Run: headless pygame with SDL's dummy video driver; simulated clock (each Clock.tick advances the game by its frame time, no real sleeping); random seed 0; keys injected as events and as key.get_pressed() state; no mouse input.
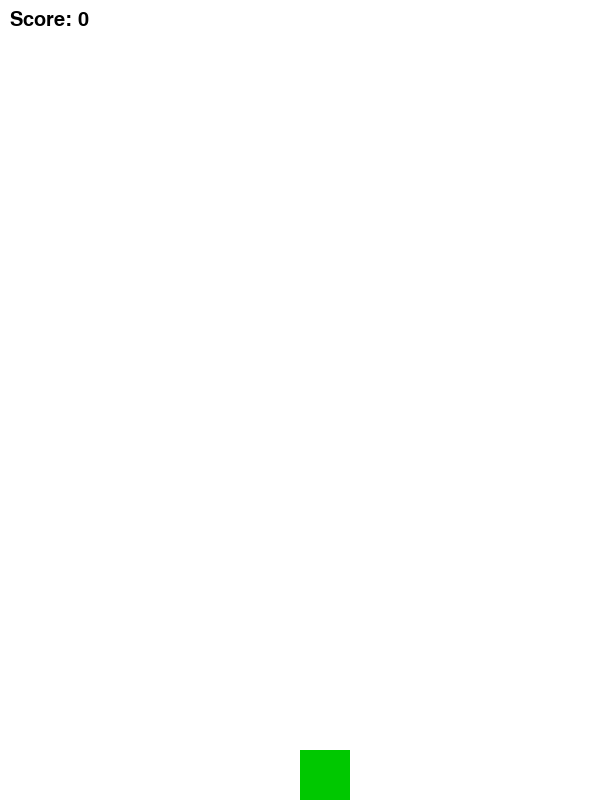
Frame 1 of 4 · flips 1–60 · no input
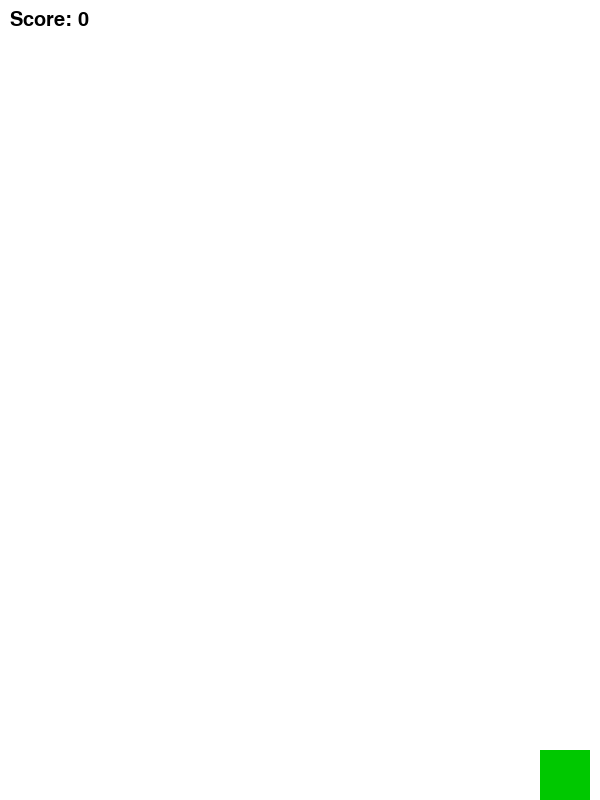
Frame 2 of 4 · flips 61–180 · tapped SPACE, RETURN · held RIGHT (→), D
Frame 3 of 4 · flips 181–300 · held DOWN (↓), S · screen unchanged from frame 2, image omitted
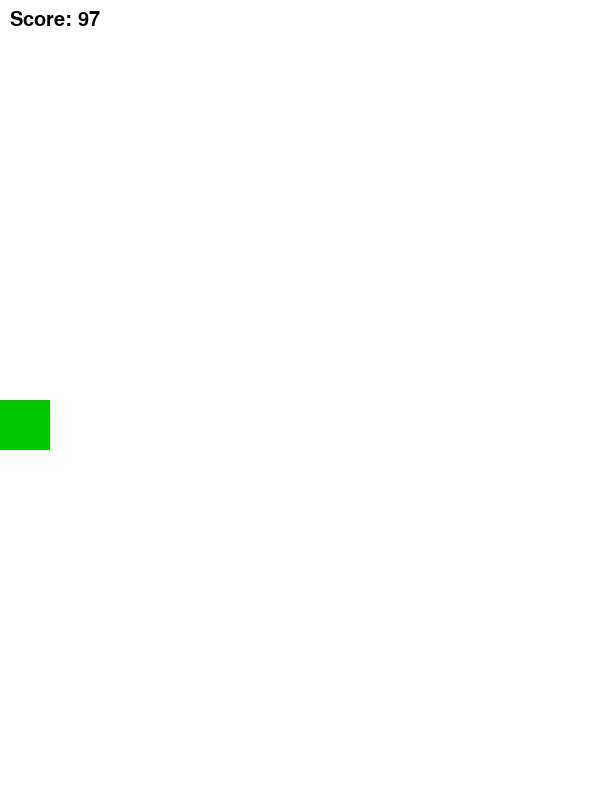
Frame 4 of 4 · flips 301–420 · held LEFT (←), A, UP (↑), W

The pygame program that drew these frames:

import pygame
import random

pygame.init()

WIDTH = 600
HEIGHT = 800
win = pygame.display.set_mode((WIDTH, HEIGHT))
pygame.display.set_caption("Frogger")

#pour avoir une base
WHITE = (255, 255, 255)
GREEN = (0, 200, 0)
RED = (200, 0, 0)
BLACK = (0, 0, 0)

#joueur(quand la touche reste enfoncée, il se déplace à l'infini mais on veut pas ça)
player_size = 50
player_x = WIDTH // 2
player_y = HEIGHT - player_size
player_speed = 15  #15 ou 20 c'est bien

#liste voitures
cars = []

#variables
scroll_y = 0
car_spawn_timer = 0
score = 0
font = pygame.font.SysFont("Arial", 30)

clock = pygame.time.Clock()

#création de voiture
def spawn_car(y_pos):
    width = random.randint(60, 120)
    car = {
        'x': random.choice([-width, WIDTH]),
        'y': y_pos,
        'width': width,
        'height': player_size,
        'speed': random.choice([-5, -4, -3, 3, 4, 5])
    }
    cars.append(car)

#boucle principale
run = True
while run:
    clock.tick(60)
    keys = pygame.key.get_pressed()

    for event in pygame.event.get():
        if event.type == pygame.QUIT:
            run = False

    #déplacement
    if keys[pygame.K_LEFT] and player_x - player_speed >= 0:
        player_x -= player_speed
    if keys[pygame.K_RIGHT] and player_x + player_speed <= WIDTH - player_size:
        player_x += player_speed
    if keys[pygame.K_UP] and player_y - player_speed >= 0:
        player_y -= player_speed
    if keys[pygame.K_DOWN] and player_y + player_speed <= HEIGHT - player_size:
        player_y += player_speed

    #défilement de l'écran
    if player_y < HEIGHT // 2:
        scroll_amount = (HEIGHT // 2 - player_y)
        player_y = HEIGHT // 2
        scroll_y += scroll_amount

        #déplacement des voitures
        for car in cars:
            car['y'] += scroll_amount
        
        score += 1

    #spawn des voitures aléatoire
    car_spawn_timer += 1
    if car_spawn_timer > 30:
        spawn_car(random.randint(-100, 0))
        car_spawn_timer = 0

    # Mise à jour des voitures
    for car in cars:
        car['x'] += car['speed']
    
    #supprimer les voitures qui sortent du cadre
    cars = [car for car in cars if -200 < car['x'] < WIDTH + 200]

    #collision
    player_rect = pygame.Rect(player_x, player_y, player_size, player_size)
    for car in cars:
        car_rect = pygame.Rect(car['x'], car['y'], car['width'], car['height'])
        if player_rect.colliderect(car_rect):
            print("Game Over ! Score :", score)
            run = False

    #fond provisoire
    win.fill(WHITE)

    #joueur
    pygame.draw.rect(win, GREEN, (player_x, player_y, player_size, player_size))

    #voitures provisoire
    for car in cars:
        pygame.draw.rect(win, RED, (car['x'], car['y'], car['width'], car['height']))

    #affichage du score
    score_text = font.render("Score: " + str(score), True, BLACK)
    win.blit(score_text, (10, 10))

    pygame.display.update()

pygame.quit()
